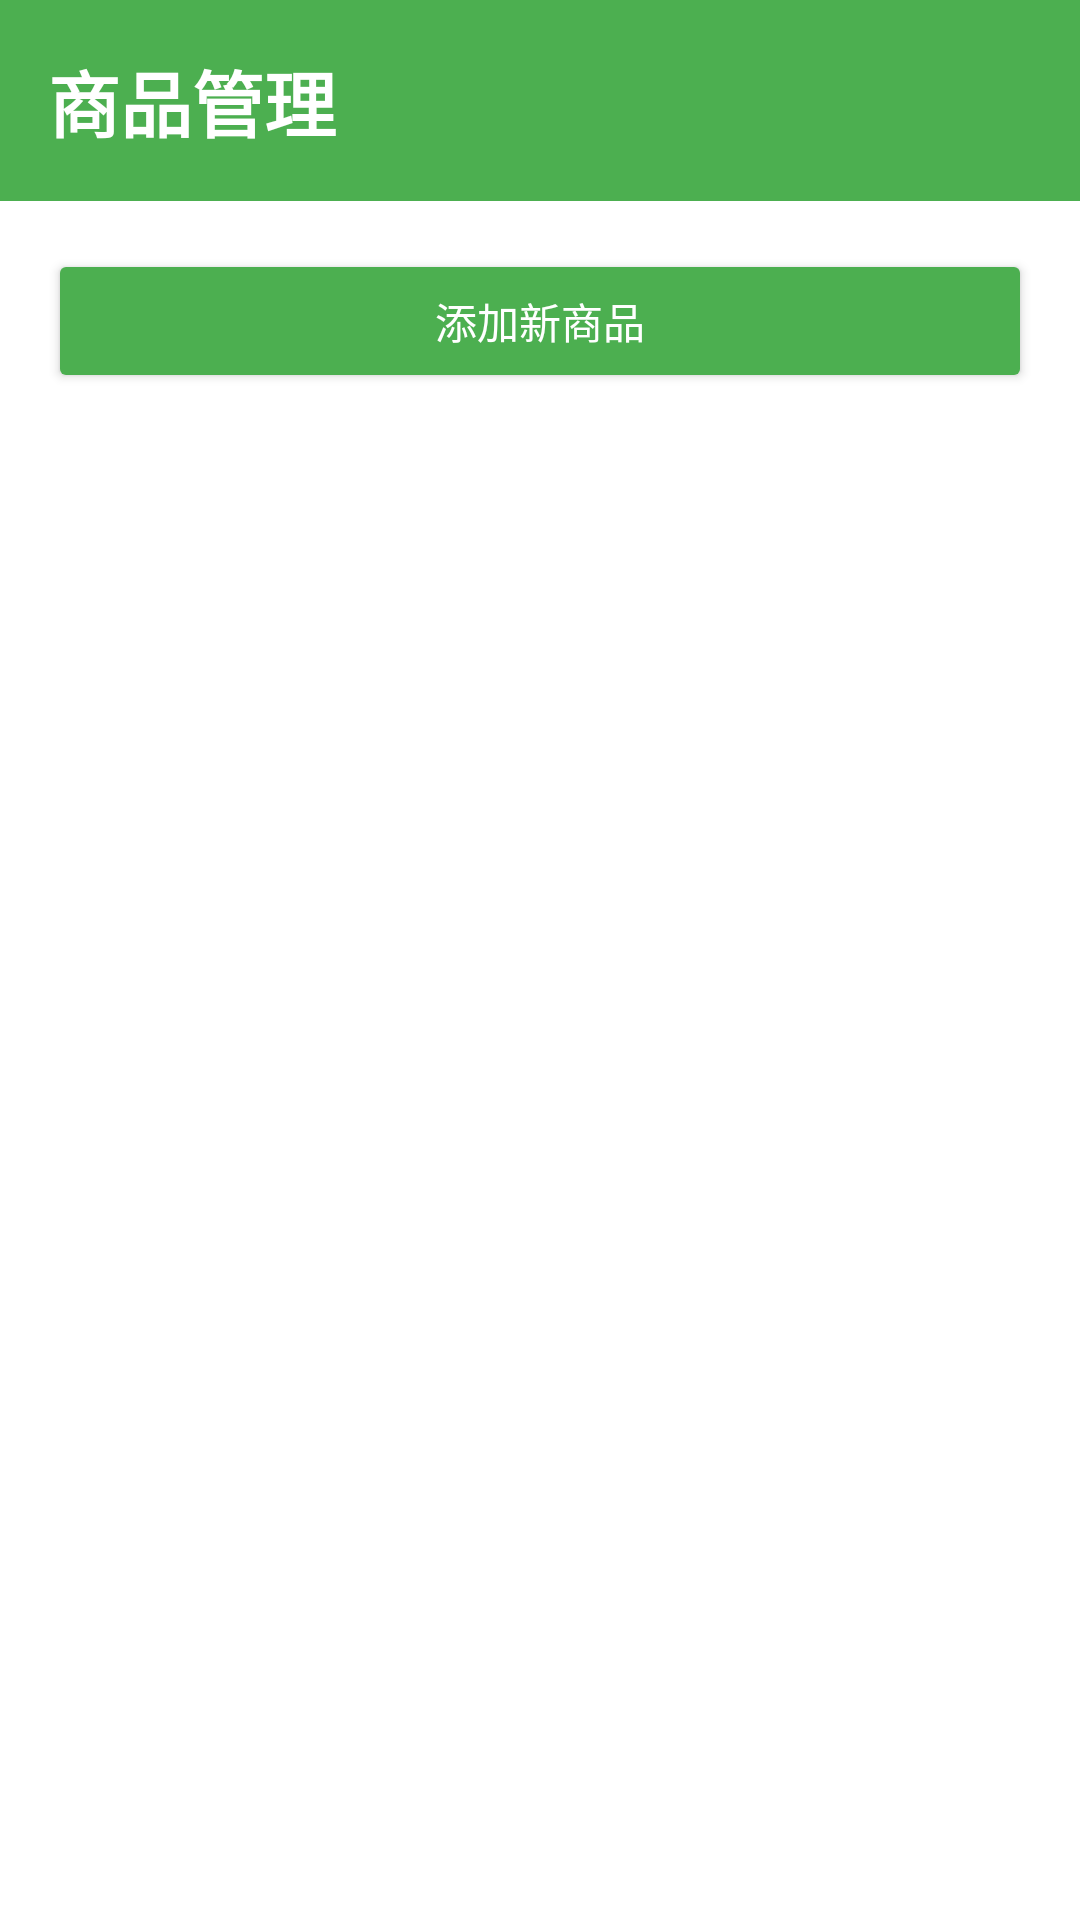

The Android layout XML behind this screen, and the referenced resources:
<!-- AndroidManifest.xml: application theme Theme.CampusMarket -->
<!-- res/layout/activity_product_management.xml -->
<?xml version="1.0" encoding="utf-8"?>
<LinearLayout xmlns:android="http://schemas.android.com/apk/res/android"
    android:layout_width="match_parent"
    android:layout_height="match_parent"
    android:orientation="vertical">

    <TextView
        android:layout_width="match_parent"
        android:layout_height="wrap_content"
        android:background="#4CAF50"
        android:padding="16dp"
        android:text="商品管理"
        android:textColor="#FFFFFF"
        android:textSize="24sp"
        android:textStyle="bold" />

    <Button
        android:id="@+id/add_product_button"
        android:layout_width="match_parent"
        android:layout_height="wrap_content"
        android:layout_margin="16dp"
        android:backgroundTint="#4CAF50"
        android:text="添加新商品"
        android:textColor="#FFFFFF" />

    <androidx.recyclerview.widget.RecyclerView
        android:id="@+id/product_management_recycler_view"
        android:layout_width="match_parent"
        android:layout_height="match_parent"
        android:padding="8dp" />

</LinearLayout>
<!-- resources referenced by this layout -->
<resources>
  <style name="Theme.CampusMarket" parent="Theme.MaterialComponents.Light.DarkActionBar">
          <item name="colorPrimary">@color/colorPrimary</item>
          <item name="colorPrimaryDark">@color/colorPrimaryDark</item>
          <item name="colorAccent">@color/colorAccent</item>
      </style>
  <color name="colorPrimary">#4CAF50</color>
  <color name="colorPrimaryDark">#388E3C</color>
  <color name="colorAccent">#8BC34A</color>
</resources>
